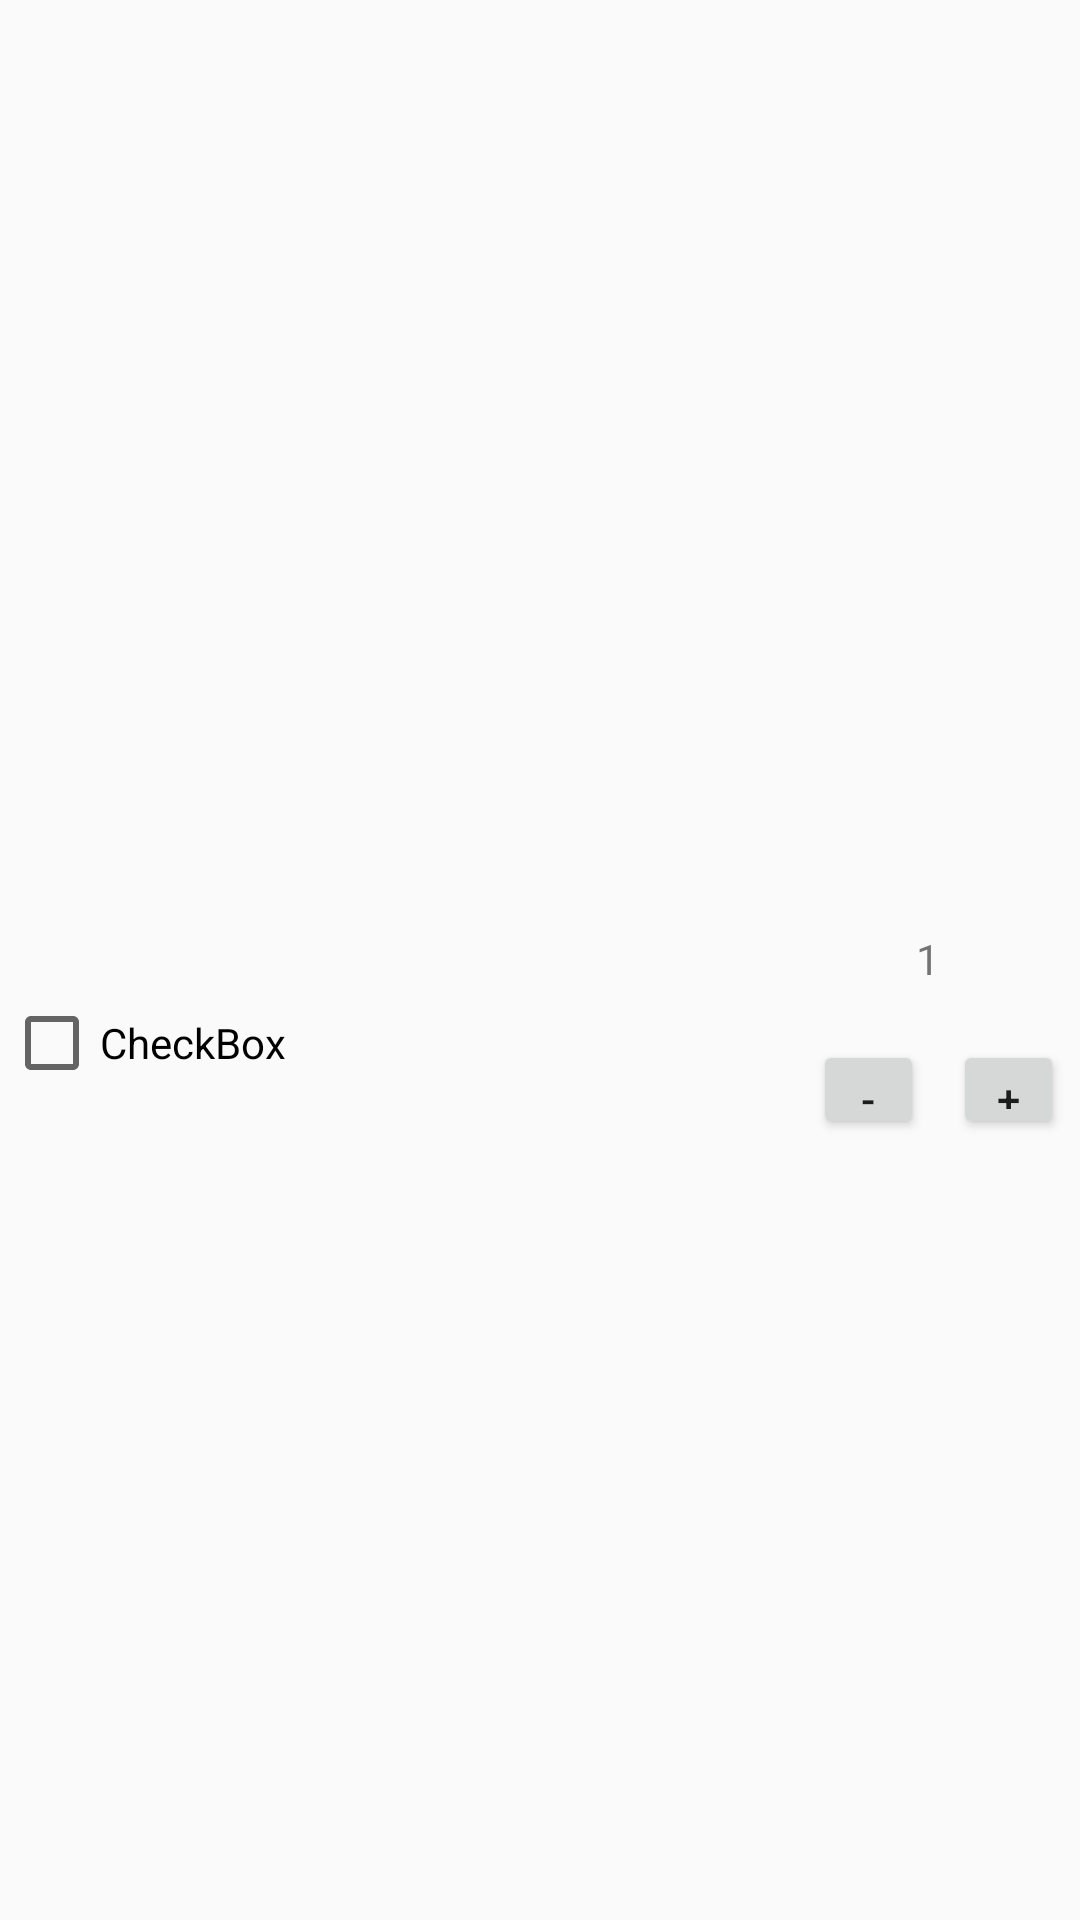

This screen was rendered from an Android layout file. Write that file and the resources it references.
<!-- AndroidManifest.xml: application theme AppTheme -->
<!-- res/layout/recycler_item_to_choose.xml -->
<?xml version="1.0" encoding="utf-8"?>
<androidx.constraintlayout.widget.ConstraintLayout
    xmlns:android="http://schemas.android.com/apk/res/android"
    xmlns:app="http://schemas.android.com/apk/res-auto"
    xmlns:tools="http://schemas.android.com/tools"
    android:layout_width="match_parent"
    android:layout_height="40dp">

    <Button
        android:id="@+id/button_minus"
        android:layout_width="37dp"
        android:layout_height="33dp"
        android:text="-"
        app:layout_constraintBottom_toBottomOf="parent"
        app:layout_constraintEnd_toEndOf="parent"
        app:layout_constraintHorizontal_bias="0.839"
        app:layout_constraintStart_toStartOf="parent"
        app:layout_constraintTop_toTopOf="parent"
        app:layout_constraintVertical_bias="0.571" />

    <CheckBox
        android:id="@+id/item"
        android:layout_width="310dp"
        android:layout_height="31dp"
        android:text="CheckBox"
        app:layout_constraintBottom_toBottomOf="parent"
        app:layout_constraintEnd_toEndOf="parent"
        app:layout_constraintHorizontal_bias="0.026"
        app:layout_constraintStart_toStartOf="parent"
        app:layout_constraintTop_toTopOf="parent"
        app:layout_constraintVertical_bias="0.545" />

    <Button
        android:id="@+id/button_plus"
        android:layout_width="37dp"
        android:layout_height="33dp"
        android:text="+"
        app:layout_constraintBottom_toBottomOf="parent"
        app:layout_constraintEnd_toEndOf="parent"
        app:layout_constraintHorizontal_bias="0.983"
        app:layout_constraintStart_toStartOf="parent"
        app:layout_constraintTop_toTopOf="parent"
        app:layout_constraintVertical_bias="0.571" />

    <TextView
        android:id="@+id/amount"
        android:layout_width="17dp"
        android:layout_height="20dp"
        android:text="1"
        app:layout_constraintBottom_toBottomOf="parent"
        app:layout_constraintEnd_toEndOf="parent"
        app:layout_constraintHorizontal_bias="0.89"
        app:layout_constraintStart_toStartOf="parent"
        app:layout_constraintTop_toTopOf="parent" />


</androidx.constraintlayout.widget.ConstraintLayout>
<!-- resources referenced by this layout -->
<resources>
  <style name="AppTheme" parent="Theme.AppCompat.Light.DarkActionBar">
          
          <item name="colorPrimary">@android:color/holo_blue_dark</item>
          <item name="colorPrimaryDark">@android:color/holo_blue_dark</item>
          <item name="colorAccent">@color/colorAccent</item>
      </style>
  <!-- not gathered from this repository: default colours our renderer supplied (Android Studio template values) -->
  <color name="colorAccent">#FF03DAC5</color>
</resources>
